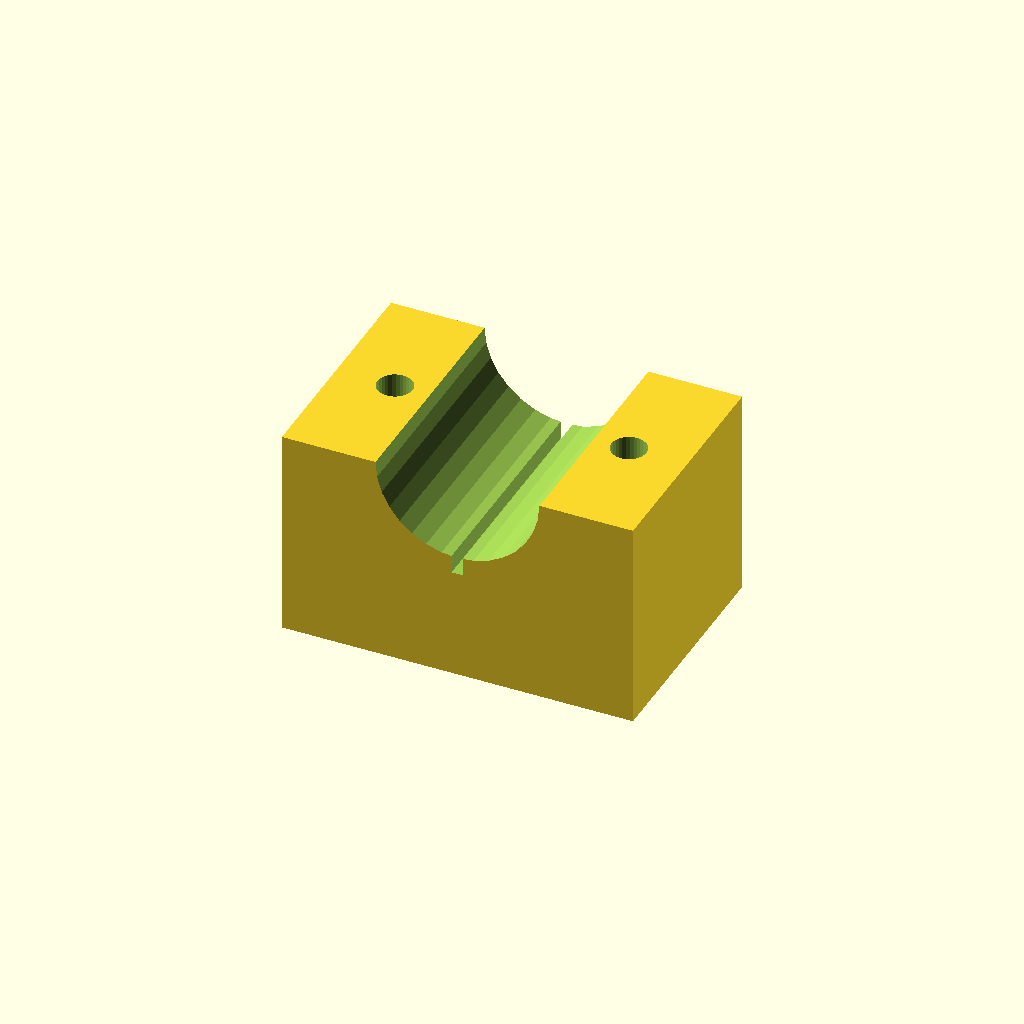
Cell 1: rendered with the file's own defaults.
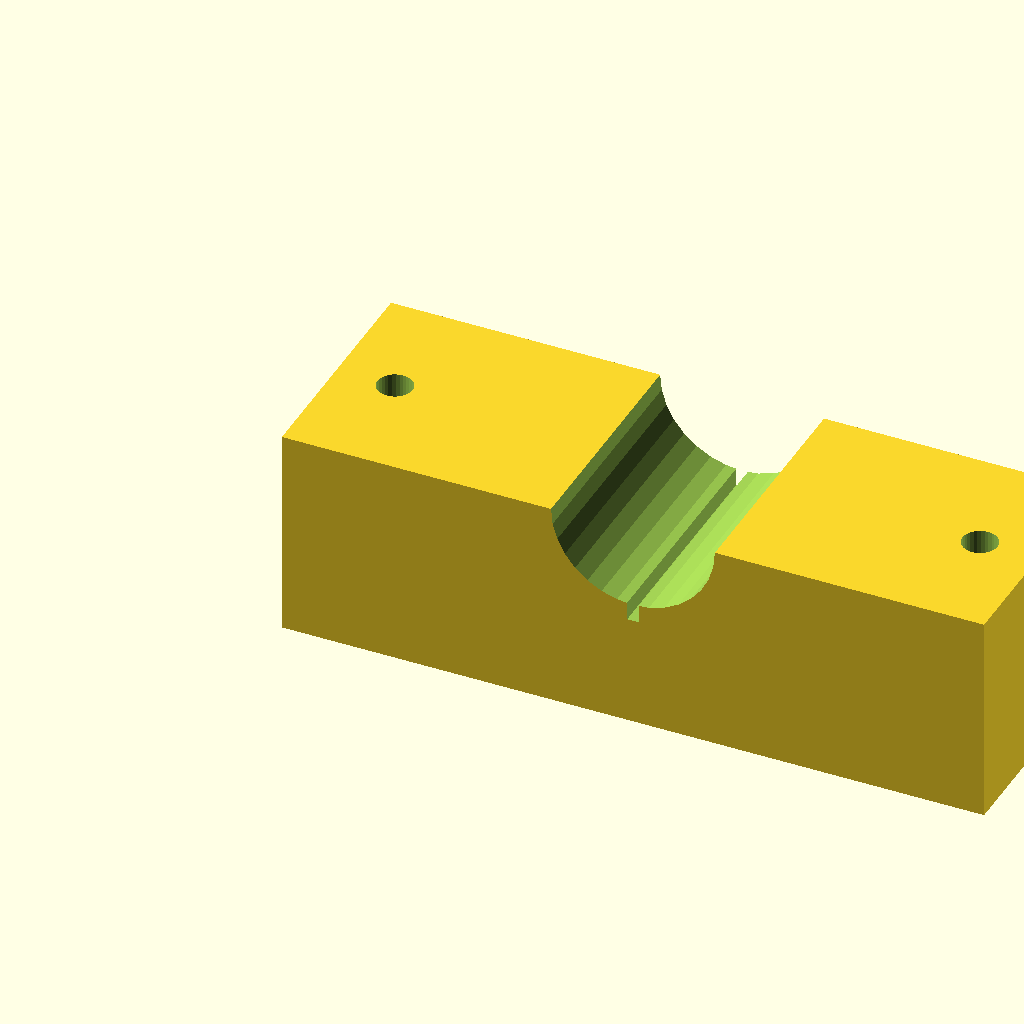
Cell 2 — blk_l set to 120, the other parameters unchanged.
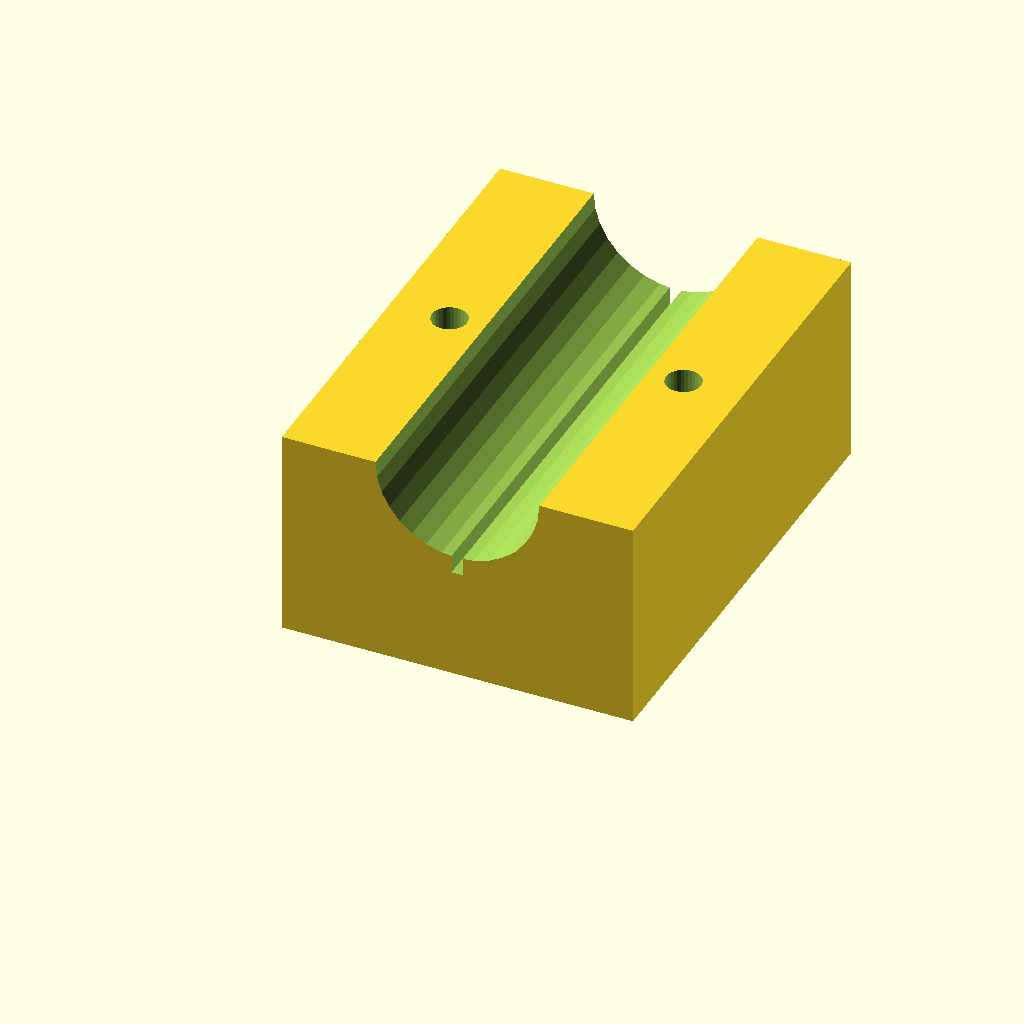
Cell 3 — blk_w set to 80, the other parameters unchanged.
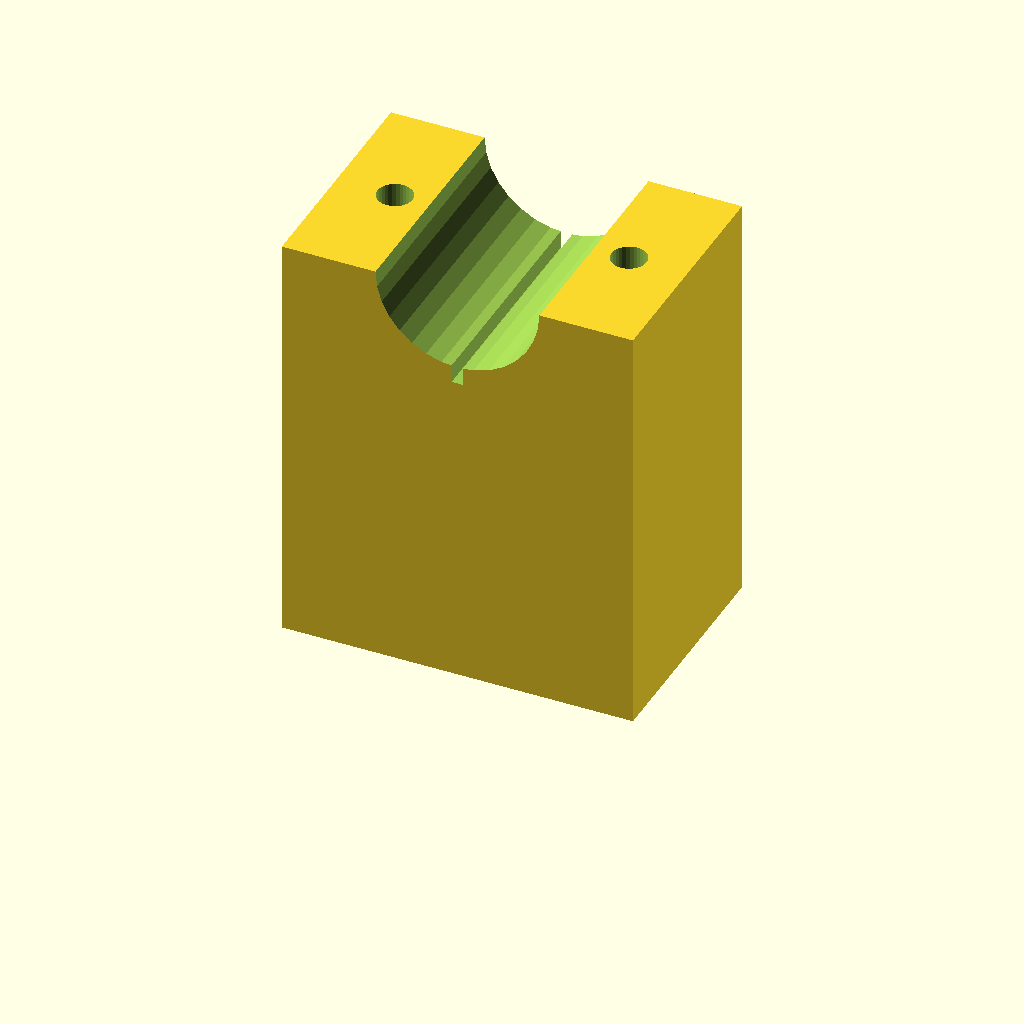
Cell 4: blk_h = 72 (everything else at default).
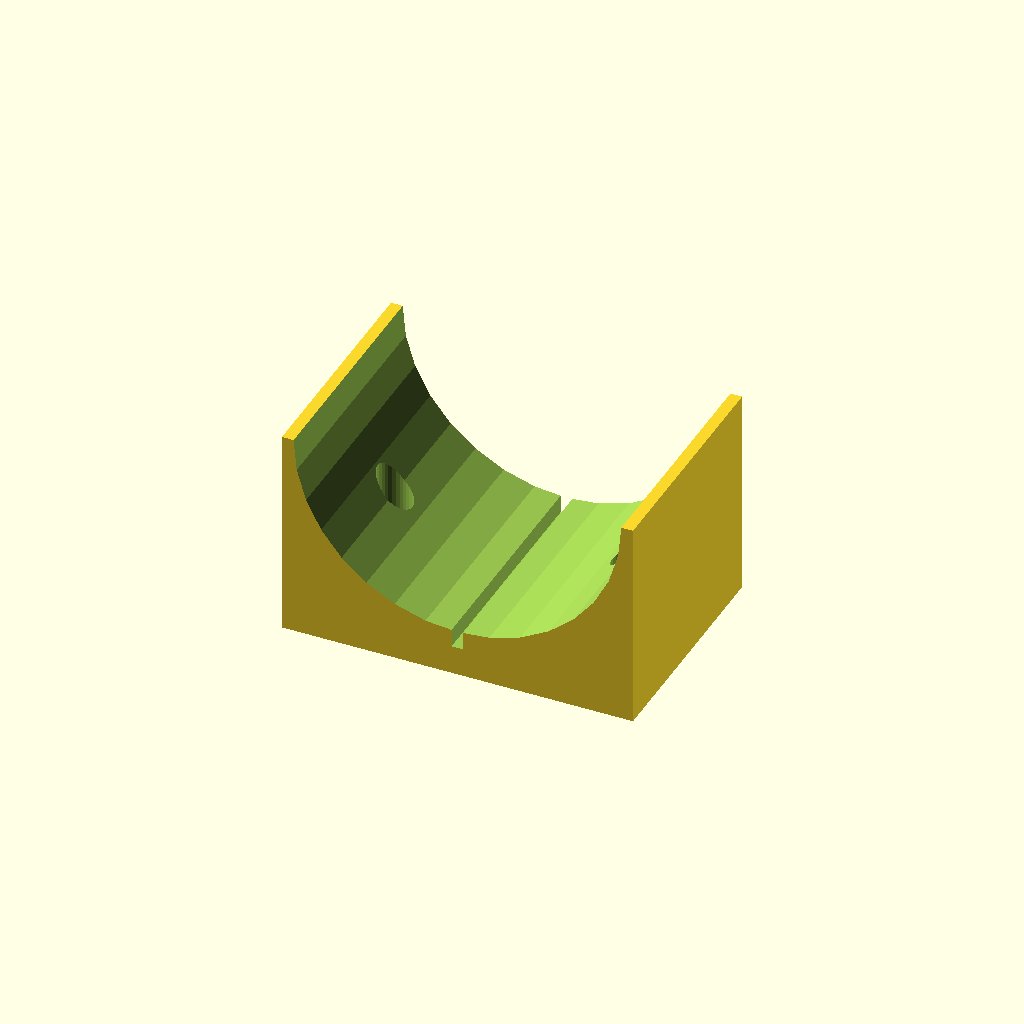
Cell 5: the same model with clamp_r = 28.
All cells are drawn from one camera (rotation 55°, 0°, 25°, orthographic, colour scheme Cornfield), so only the parameter changes between them.
Source of the model, optional_data/data/solid3/saddleclamp/part_0163.scad:
$fn = 32;

// ----------------------------------------------------------------------
// Saddle clamp: split shaft clamp
// ----------------------------------------------------------------------

// --- parameters (mm) ---
blk_l = 60;               // block length, X
blk_w = 40;               // block width, Y
blk_h = 36;               // block height
clamp_r = 14;             // shaft groove radius
hole_r = 3;               // bolt hole radius
hole_m = 10;              // bolt hole margin from the ends
saw_w = 2;                // saw kerf width

saw_depth = clamp_r + 3;  // saw kerf depth

difference() {
  cube([blk_l, blk_w, blk_h]);
  translate([blk_l / 2, -1, blk_h])
    rotate([-90, 0, 0])
      cylinder(h = blk_w + 2, r = clamp_r);
  for (sx = [0, 1])
    translate([sx ? blk_l - hole_m : hole_m, blk_w / 2, -1])
      cylinder(r = hole_r, h = blk_h + 2);
  translate([blk_l / 2 - saw_w / 2, -1, blk_h - saw_depth])
    cube([saw_w, blk_w + 2, saw_depth + 1]);
}
Parameter table extracted from the source (name, type, default, range or options):
blk_l: number, default 60
blk_w: number, default 40
blk_h: number, default 36
clamp_r: number, default 14
hole_r: number, default 3
hole_m: number, default 10
saw_w: number, default 2
